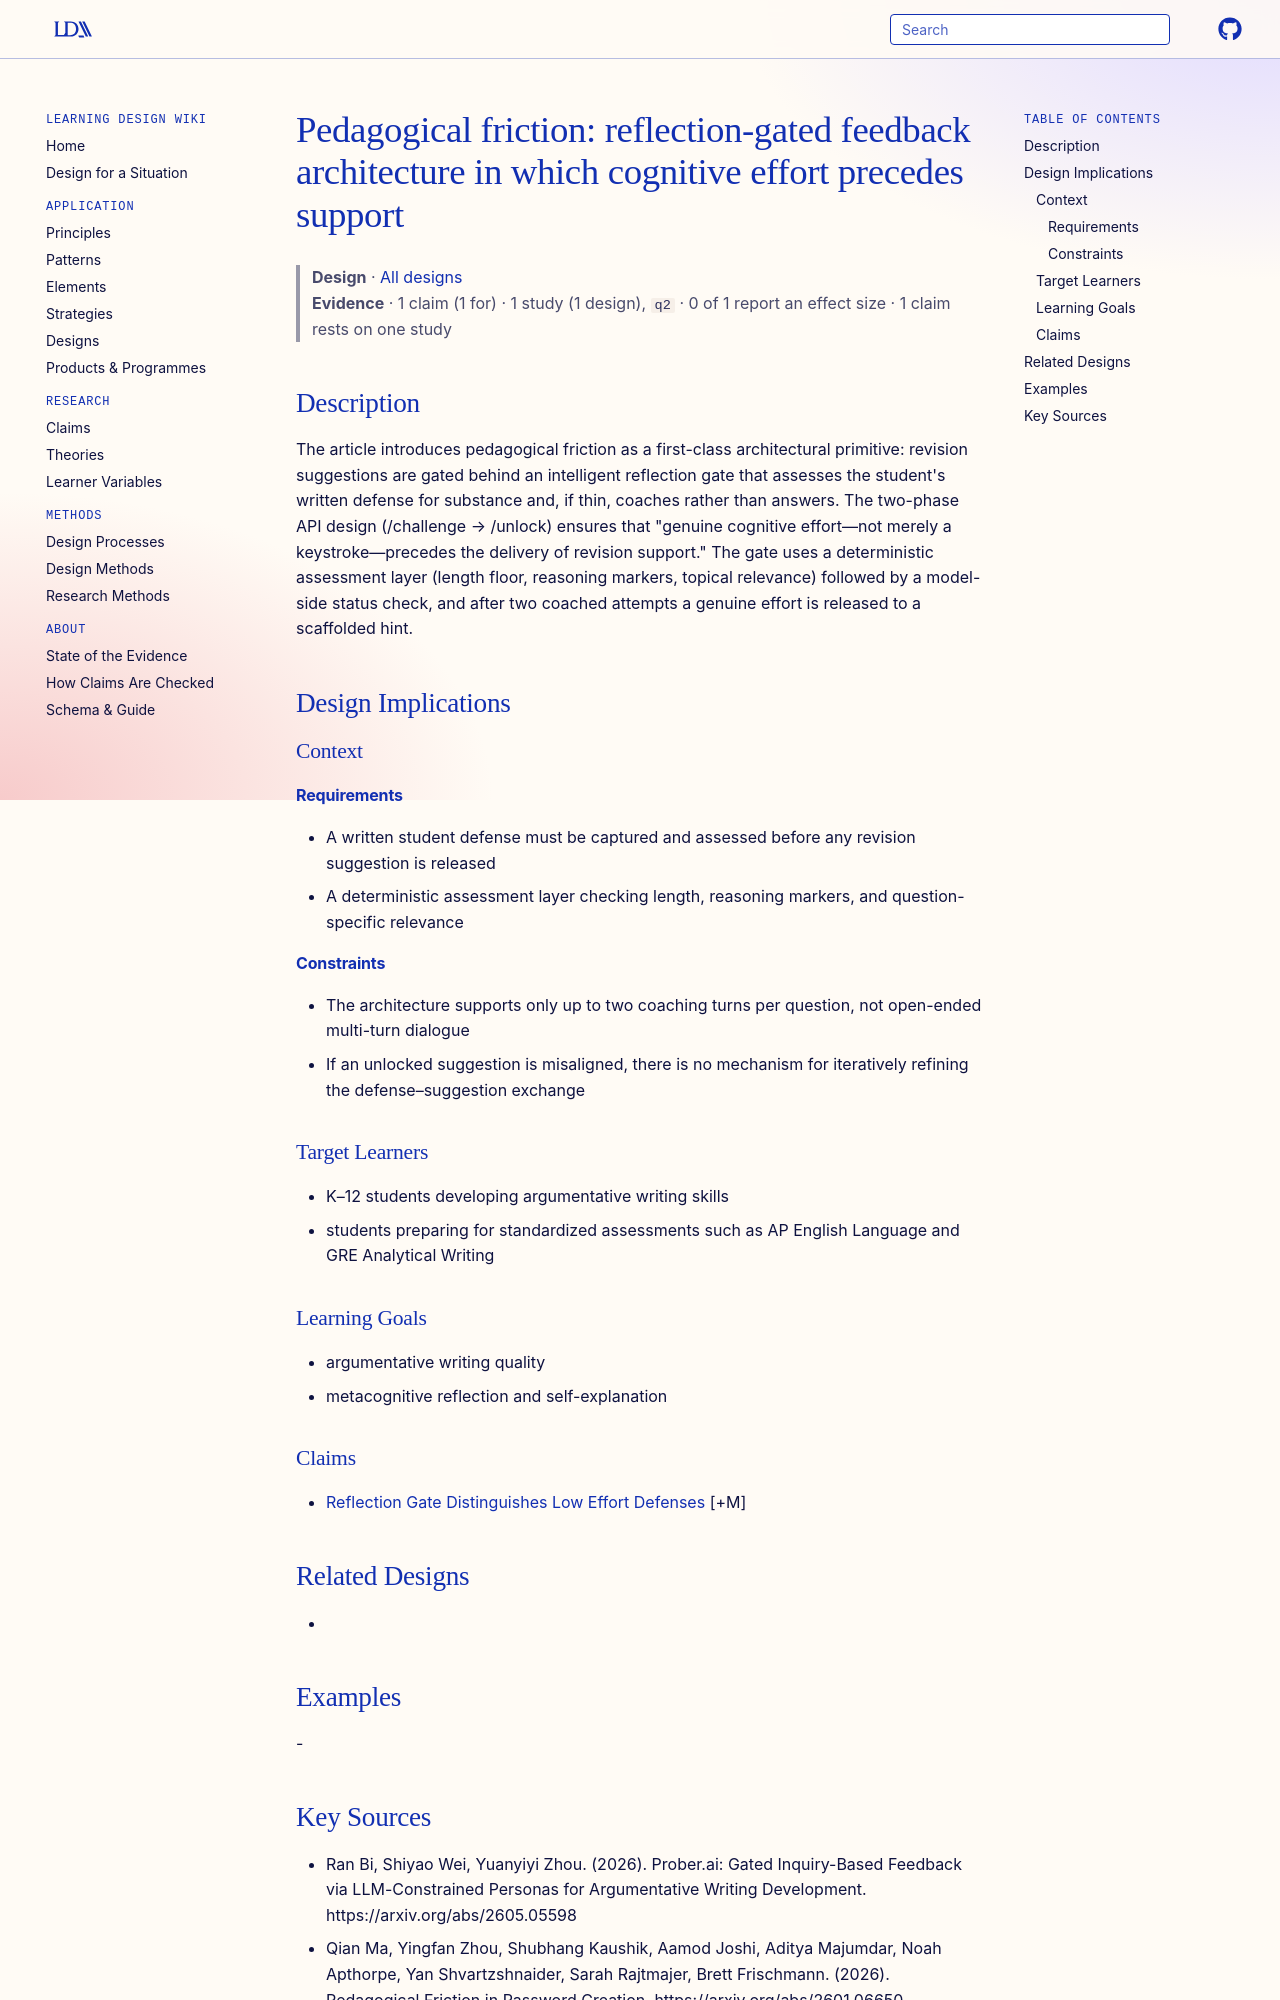

repository: Learning-Design-Alliance/learning-wiki · page: designs/pedagogical-friction-reflection-gating/index.html · generator: mkdocs

---
type: design
id: pedagogical-friction-reflection-gating
title: "Pedagogical friction: reflection-gated feedback architecture in which cognitive effort precedes support"
description: "The article introduces pedagogical friction as a first-class architectural primitive: revision suggestions are gated behind an intelligent reflection gate that assesses the student's written defense for substance and,..."
status: review
generated:
  by: "process:settle-candidates"
  at: 2026-10-11
sources:
  - id: ran-bi-2026
    resource: "https://arxiv.org/abs/2605.05598"
    title: "Ran Bi, Shiyao Wei, Yuanyiyi Zhou. (2026). Prober.ai: Gated Inquiry-Based Feedback via LLM-Constrained Personas for Argumentative Writing Development. https://arxiv.org/abs/2605.05598"
    author: Ran Bi, Shiyao Wei, Yuanyiyi Zhou
---

# Pedagogical friction: reflection-gated feedback architecture in which cognitive effort precedes support

> **Design** · [All designs](index.md)
> **Evidence** · 1 claim (1 for) · 1 study (1 design), `q2` · 0 of 1 report an effect size · 1 claim rests on one study

## Description
The article introduces pedagogical friction as a first-class architectural primitive: revision suggestions are gated behind an intelligent reflection gate that assesses the student's written defense for substance and, if thin, coaches rather than answers. The two-phase API design (/challenge → /unlock) ensures that "genuine cognitive effort—not merely a keystroke—precedes the delivery of revision support." The gate uses a deterministic assessment layer (length floor, reasoning markers, topical relevance) followed by a model-side status check, and after two coached attempts a genuine effort is released to a scaffolded hint.

## Design Implications

### Context
#### Requirements
- A written student defense must be captured and assessed before any revision suggestion is released
- A deterministic assessment layer checking length, reasoning markers, and question-specific relevance
#### Constraints
- The architecture supports only up to two coaching turns per question, not open-ended multi-turn dialogue
- If an unlocked suggestion is misaligned, there is no mechanism for iteratively refining the defense–suggestion exchange

### Target Learners
- K–12 students developing argumentative writing skills
- students preparing for standardized assessments such as AP English Language and GRE Analytical Writing

### Learning Goals
- argumentative writing quality
- metacognitive reflection and self-explanation

### Claims
- [Reflection Gate Distinguishes Low Effort Defenses](../claims/reflection-gate-distinguishes-low-effort-defenses.md) [+M]

## Related Designs
- 

## Examples
-
